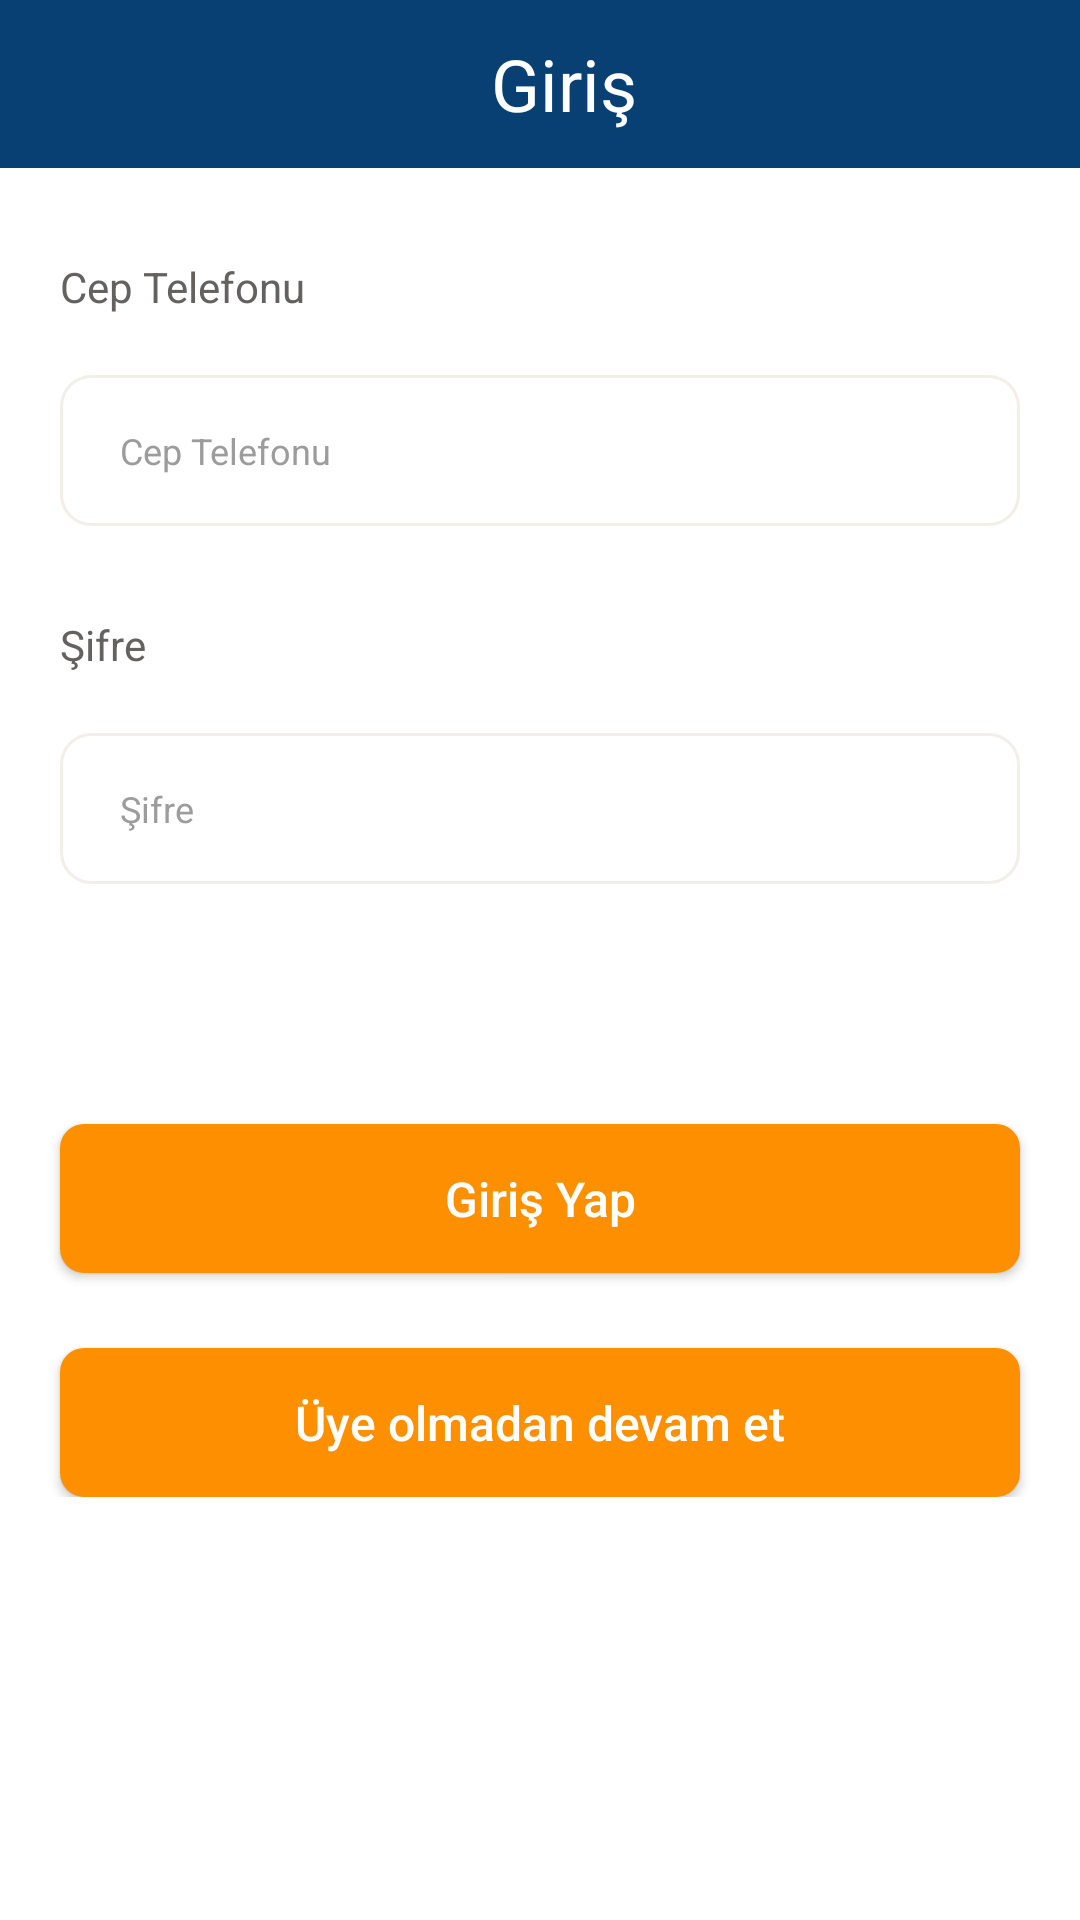

Layout XML and referenced resources for this Android screen:
<!-- AndroidManifest.xml: application theme Theme.Turkcell_Sinav1 -->
<!-- res/layout/activity_main.xml -->
<?xml version="1.0" encoding="utf-8"?>
<androidx.core.widget.NestedScrollView
    xmlns:android="http://schemas.android.com/apk/res/android"
    xmlns:app="http://schemas.android.com/apk/res-auto"
    xmlns:tools="http://schemas.android.com/tools"
    android:layout_width="match_parent"
    android:layout_height="match_parent"
    tools:context=".presentation.ui.MainActivity">

    <androidx.constraintlayout.widget.ConstraintLayout
        android:layout_width="match_parent"
        android:layout_height="wrap_content"
        android:paddingBottom="20dp">

        <androidx.appcompat.widget.Toolbar
            android:id="@+id/toolbar"
            android:layout_width="match_parent"
            android:layout_height="wrap_content"
            android:background="@color/blue"
            android:minHeight="?attr/actionBarSize"
            app:layout_constraintEnd_toEndOf="parent"
            app:layout_constraintHorizontal_bias="0.5"
            app:layout_constraintStart_toStartOf="parent"
            app:layout_constraintTop_toTopOf="parent"
            app:popupTheme="@style/ThemeOverlay.AppCompat.Light"
            app:theme="@style/ThemeOverlay.AppCompat.Dark.ActionBar">

            <TextView
                android:id="@+id/toolbarTitle"
                android:layout_width="match_parent"
                android:layout_height="wrap_content"
                android:gravity="center"
                android:text="@string/login_title"
                android:textColor="@color/white"
                android:textSize="@dimen/text_size_24_sp"
                android:textStyle="normal" />

        </androidx.appcompat.widget.Toolbar>

        <TextView
            android:id="@+id/textViewTel"
            android:layout_width="wrap_content"
            android:layout_height="wrap_content"
            android:layout_marginStart="20dp"
            android:layout_marginTop="30dp"
            android:text="@string/mobile_phone"
            android:textColor="@color/login_text_color"
            android:textSize="@dimen/login_text_title_size"
            app:layout_constraintStart_toStartOf="parent"
            app:layout_constraintTop_toBottomOf="@id/toolbar"
            tools:text="Telefon Numarasi" />

        <EditText
            android:id="@+id/editTextTelNo"
            android:layout_width="match_parent"
            android:layout_height="0dp"
            android:layout_marginHorizontal="20dp"
            android:layout_marginTop="20dp"
            android:autofillHints=""
            android:background="@drawable/login_edit_text_background"
            android:ems="10"
            android:hint="@string/mobile_phone"
            android:inputType="textPersonName"
            android:maxLength="11"
            android:paddingHorizontal="20dp"
            android:paddingVertical="17dp"
            android:textColor="@color/black"
            android:textColorHint="@color/login_edit_text_text_color"
            android:textSize="@dimen/login_edit_text_text_size"
            app:layout_constraintStart_toStartOf="@+id/textViewTel"
            app:layout_constraintTop_toBottomOf="@+id/textViewTel" />

        <TextView
            android:id="@+id/textViewPassword"
            android:layout_width="wrap_content"
            android:layout_height="wrap_content"
            android:layout_marginTop="30dp"
            android:text="@string/password"
            android:textColor="@color/login_text_color"
            android:textSize="@dimen/login_text_title_size"
            app:layout_constraintStart_toStartOf="@+id/editTextTelNo"
            app:layout_constraintTop_toBottomOf="@+id/editTextTelNo"
            tools:text="Şifre" />

        <androidx.constraintlayout.widget.ConstraintLayout
            android:id="@+id/editTextPasswordLayout"
            android:layout_width="match_parent"
            android:layout_height="wrap_content"
            app:layout_constraintStart_toStartOf="@+id/textViewPassword"
            app:layout_constraintTop_toBottomOf="@+id/textViewPassword">

            <EditText
                android:id="@+id/editTextPassword"
                android:layout_width="match_parent"
                android:layout_height="wrap_content"
                android:layout_marginHorizontal="20dp"
                android:layout_marginTop="20dp"
                android:autofillHints=""
                android:background="@drawable/login_edit_text_background"
                android:ems="10"
                android:hint="@string/password"
                android:inputType="textPassword"
                android:paddingHorizontal="20dp"
                android:paddingVertical="17dp"
                android:textColor="@color/black"
                android:textColorHint="@color/login_edit_text_text_color"
                android:textSize="@dimen/login_edit_text_text_size"
                app:layout_constraintBottom_toBottomOf="parent"
                app:layout_constraintTop_toTopOf="parent"
                tools:layout_editor_absoluteX="20dp" />

            <ImageButton
                android:id="@+id/pastePin"
                style="?android:buttonBarButtonStyle"
                android:layout_width="36dp"
                android:layout_height="36dp"
                android:layout_marginEnd="10dp"
                android:contentDescription="@null"
                android:paddingBottom="5dp"
                android:src="@drawable/password_visibility_state"
                app:layout_constraintBottom_toBottomOf="parent"
                app:layout_constraintEnd_toEndOf="@+id/editTextPassword"
                app:layout_constraintTop_toTopOf="@+id/editTextPassword" />

        </androidx.constraintlayout.widget.ConstraintLayout>

        <androidx.appcompat.widget.AppCompatButton
            android:id="@+id/buttonLogin"
            android:layout_width="0dp"
            android:layout_height="wrap_content"
            android:layout_marginTop="80dp"
            android:background="@drawable/login_page_button_background"
            android:paddingVertical="14dp"
            android:text="@string/login"
            android:textAllCaps="false"
            android:textColor="@color/white"
            android:textSize="@dimen/text_size_16_sp"
            app:layout_constraintEnd_toEndOf="@+id/editTextTelNo"
            app:layout_constraintStart_toStartOf="@+id/editTextTelNo"
            app:layout_constraintTop_toBottomOf="@+id/editTextPasswordLayout" />

        <androidx.appcompat.widget.AppCompatButton
            android:id="@+id/buttonContinue"
            android:layout_width="0dp"
            android:layout_height="wrap_content"
            android:layout_marginTop="25dp"
            android:background="@drawable/login_page_button_background"
            android:paddingVertical="14dp"
            android:text="@string/without_login_continue"
            android:textAllCaps="false"
            android:textColor="@color/white"
            android:textSize="@dimen/text_size_16_sp"
            app:layout_constraintEnd_toEndOf="@+id/buttonLogin"
            app:layout_constraintStart_toStartOf="@+id/buttonLogin"
            app:layout_constraintTop_toBottomOf="@id/buttonLogin" />

    </androidx.constraintlayout.widget.ConstraintLayout>

</androidx.core.widget.NestedScrollView>
<!-- resources referenced by this layout -->
<resources>
  <color name="black">#FF000000</color>
  <color name="blue">#094074</color>
  <color name="login_edit_text_text_color">#9C9C9C</color>
  <color name="login_text_color">#646260</color>
  <color name="white">#FFFFFFFF</color>
  <dimen name="login_edit_text_text_size">12sp</dimen>
  <dimen name="login_text_title_size">14sp</dimen>
  <dimen name="text_size_16_sp">16sp</dimen>
  <dimen name="text_size_24_sp">24sp</dimen>
  <!-- drawable login_edit_text_background (drawable) -->
  <?xml version="1.0" encoding="utf-8"?>
  <shape xmlns:android="http://schemas.android.com/apk/res/android">
      <solid android:color="@color/white"/>
      <corners android:radius="10dp"/>
      <stroke android:color="@color/gray_light" android:width="1dp"/>
  </shape>
  <!-- drawable login_page_button_background (drawable) -->
  <?xml version="1.0" encoding="utf-8"?>
  <shape xmlns:android="http://schemas.android.com/apk/res/android">
      <solid android:color="@color/orange" />
      <corners android:radius="8dp" />
  </shape>
  <!-- drawable password_visibility_state (drawable) -->
  <?xml version="1.0" encoding="utf-8"?>
  <selector xmlns:android="http://schemas.android.com/apk/res/android">
      <item android:drawable="@drawable/ic_visibility_on" android:state_checked="true" />
      <item android:drawable="@drawable/ic_visibility_off" />
  </selector>
  <string name="login">Giriş Yap</string>
  <string name="login_title">Giriş</string>
  <string name="mobile_phone">Cep Telefonu</string>
  <string name="password">Şifre</string>
  <string name="without_login_continue">Üye olmadan devam et</string>
  <style name="Theme.Turkcell_Sinav1" parent="Theme.MaterialComponents.DayNight.DarkActionBar">
          
          <item name="windowActionBar">false</item>
          <item name="windowNoTitle">true</item>
          <item name="colorPrimary">@color/blue</item>
          <item name="colorPrimaryVariant">@color/blue</item>
          <item name="colorOnPrimary">@color/white</item>
          
          <item name="colorSecondary">@color/teal_200</item>
          <item name="colorSecondaryVariant">@color/teal_700</item>
          <item name="colorOnSecondary">@color/black</item>
          
          <item name="android:statusBarColor" tools:targetApi="l">?attr/colorPrimaryVariant</item>
          
      </style>
  <color name="gray_light">#F2EEE8</color>
  <color name="orange">#FE9000</color>
  <color name="teal_200">#FF03DAC5</color>
  <color name="teal_700">#FF018786</color>
</resources>
